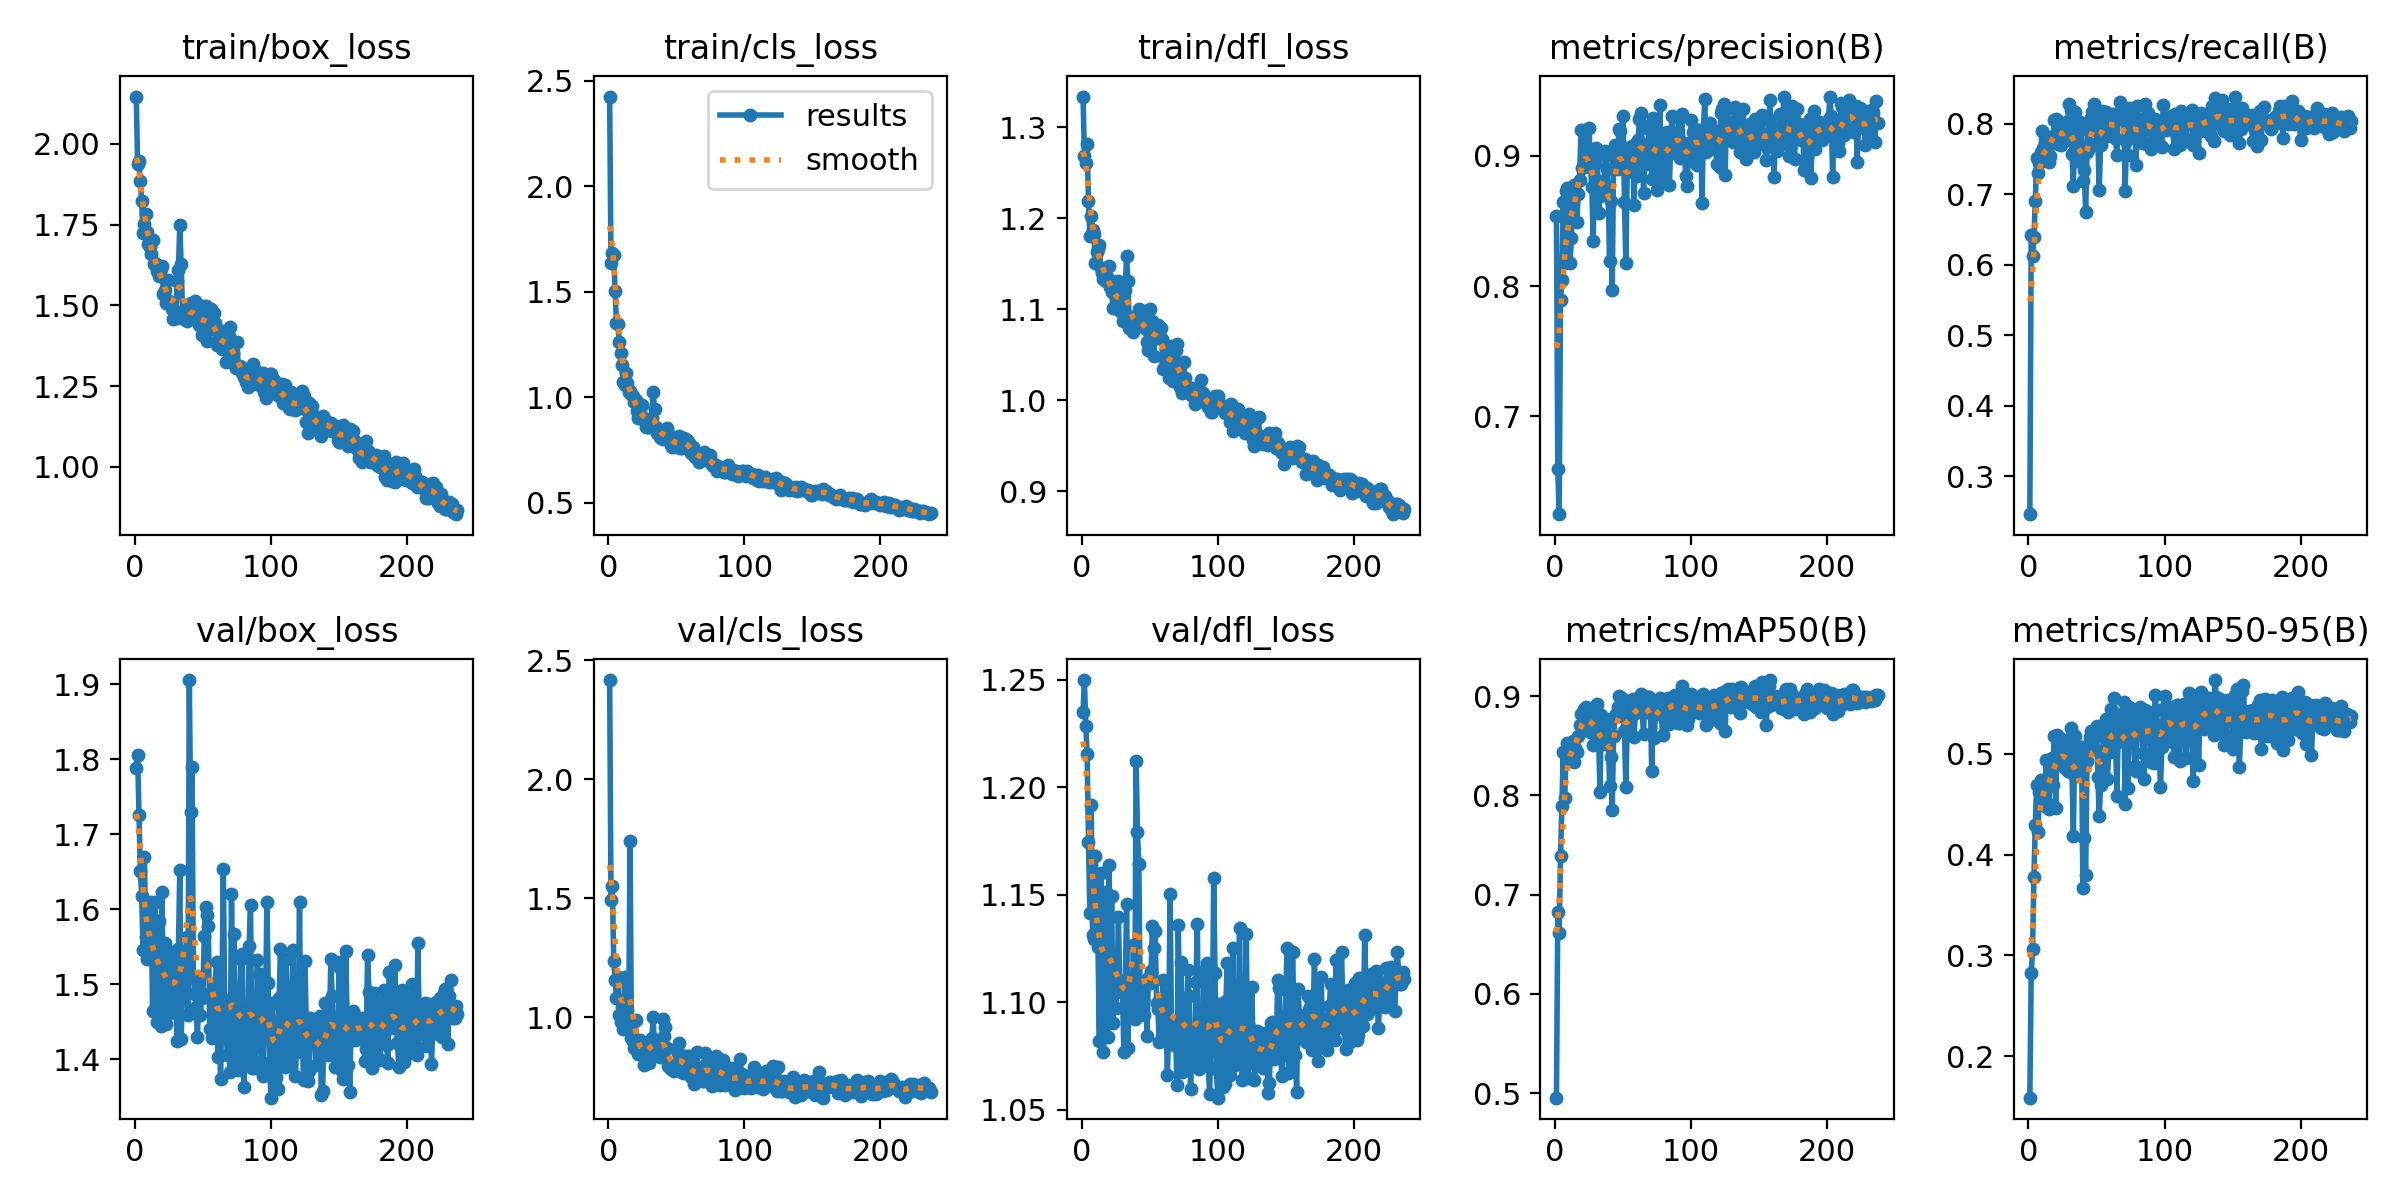

The data file committed next to this chart (first rows):
epoch, time, train/box_loss, train/cls_loss, train/dfl_loss, metrics/precision(B), metrics/recall(B), metrics/mAP50(B), metrics/mAP50-95(B), val/box_loss, val/cls_loss, val/dfl_loss, lr/pg0, lr/pg1, lr/pg2
1, 4.818, 2.147, 2.426, 1.334, 0.8542, 0.2464, 0.4954, 0.1588, 1.789, 2.417, 1.235, 0.0006531, 0.0006531, 0.0006531
2, 7.528, 1.937, 1.634, 1.268, 0.6591, 0.6414, 0.6825, 0.2823, 1.806, 1.493, 1.25, 0.001315, 0.001315, 0.001315
3, 10.13, 1.948, 1.685, 1.261, 0.6247, 0.6128, 0.6617, 0.3066, 1.726, 1.549, 1.229, 0.001973, 0.001973, 0.001973
4, 13.49, 1.886, 1.672, 1.281, 0.7892, 0.6392, 0.7393, 0.378, 1.652, 1.235, 1.216, 0.00198, 0.00198, 0.00198
5, 16.98, 1.823, 1.502, 1.219, 0.8045, 0.6898, 0.789, 0.4294, 1.618, 1.157, 1.174, 0.001974, 0.001974, 0.001974
6, 20.54, 1.725, 1.353, 1.181, 0.8645, 0.7511, 0.8436, 0.4691, 1.546, 1.081, 1.142, 0.001967, 0.001967, 0.001967
7, 24.07, 1.754, 1.349, 1.203, 0.8177, 0.7294, 0.7969, 0.4221, 1.67, 1.167, 1.192, 0.00196, 0.00196, 0.00196
8, 27.53, 1.782, 1.264, 1.187, 0.8734, 0.7435, 0.8405, 0.4619, 1.563, 1.008, 1.131, 0.001954, 0.001954, 0.001954
9, 31.08, 1.727, 1.21, 1.183, 0.8755, 0.7602, 0.8531, 0.4734, 1.534, 0.9775, 1.13, 0.001947, 0.001947, 0.001947
10, 34.43, 1.69, 1.155, 1.15, 0.8485, 0.7899, 0.8512, 0.4625, 1.567, 1.04, 1.168, 0.001941, 0.001941, 0.001941
11, 38.22, 1.681, 1.073, 1.163, 0.8178, 0.7656, 0.8353, 0.4613, 1.564, 0.9504, 1.152, 0.001934, 0.001934, 0.001934
12, 42.19, 1.658, 1.057, 1.166, 0.8368, 0.7492, 0.8415, 0.4484, 1.61, 1.17, 1.126, 0.001927, 0.001927, 0.001927
13, 46.26, 1.701, 1.116, 1.171, 0.8724, 0.7712, 0.8547, 0.4942, 1.465, 1.059, 1.082, 0.001921, 0.001921, 0.001921
14, 50.21, 1.629, 1.07, 1.145, 0.8776, 0.757, 0.8337, 0.4505, 1.579, 1.029, 1.16, 0.001914, 0.001914, 0.001914
15, 54.19, 1.632, 1.027, 1.14, 0.8713, 0.7448, 0.8472, 0.4455, 1.61, 0.973, 1.14, 0.001908, 0.001908, 0.001908
16, 58.09, 1.608, 1.029, 1.133, 0.8492, 0.7536, 0.8441, 0.4846, 1.449, 1.739, 1.077, 0.001901, 0.001901, 0.001901
17, 62.03, 1.618, 1.014, 1.145, 0.8705, 0.7768, 0.8598, 0.4956, 1.509, 0.9101, 1.121, 0.001894, 0.001894, 0.001894
18, 65.8, 1.592, 1.005, 1.131, 0.8814, 0.7822, 0.8704, 0.4692, 1.584, 0.8981, 1.151, 0.001888, 0.001888, 0.001888
19, 69.55, 1.612, 0.979, 1.134, 0.9196, 0.8055, 0.882, 0.5171, 1.445, 0.871, 1.084, 0.001881, 0.001881, 0.001881
20, 73.53, 1.623, 0.9885, 1.148, 0.8906, 0.8064, 0.8713, 0.4465, 1.623, 0.9856, 1.164, 0.001875, 0.001875, 0.001875
21, 77.49, 1.535, 0.9336, 1.125, 0.8926, 0.8047, 0.8871, 0.5189, 1.447, 0.8595, 1.1, 0.001868, 0.001868, 0.001868
22, 81.42, 1.548, 0.9041, 1.119, 0.92, 0.7715, 0.8725, 0.4931, 1.556, 0.8445, 1.15, 0.001861, 0.001861, 0.001861
23, 85.3, 1.509, 0.9021, 1.102, 0.8996, 0.7998, 0.8892, 0.5155, 1.447, 0.9039, 1.09, 0.001855, 0.001855, 0.001855
24, 89.27, 1.58, 0.9581, 1.125, 0.8987, 0.7701, 0.872, 0.489, 1.544, 0.8684, 1.12, 0.001848, 0.001848, 0.001848
25, 93.25, 1.513, 0.9617, 1.101, 0.9216, 0.7761, 0.8768, 0.502, 1.502, 0.883, 1.097, 0.001842, 0.001842, 0.001842
26, 97.18, 1.506, 0.9024, 1.119, 0.8912, 0.78, 0.8639, 0.508, 1.462, 0.7999, 1.109, 0.001835, 0.001835, 0.001835
27, 101.1, 1.49, 0.894, 1.131, 0.8765, 0.7855, 0.8848, 0.4855, 1.533, 0.8338, 1.14, 0.001828, 0.001828, 0.001828
28, 105.1, 1.457, 0.8611, 1.098, 0.835, 0.7767, 0.8506, 0.4895, 1.489, 0.8762, 1.107, 0.001822, 0.001822, 0.001822
29, 109.1, 1.478, 0.8591, 1.104, 0.894, 0.8042, 0.8726, 0.4832, 1.519, 0.8502, 1.11, 0.001815, 0.001815, 0.001815
30, 113, 1.462, 0.8615, 1.087, 0.9059, 0.8273, 0.8897, 0.5144, 1.482, 0.8066, 1.104, 0.001809, 0.001809, 0.001809
31, 117.2, 1.577, 0.8949, 1.121, 0.8999, 0.8196, 0.892, 0.5257, 1.425, 0.8708, 1.077, 0.001802, 0.001802, 0.001802
32, 121.4, 1.609, 0.9021, 1.121, 0.856, 0.7569, 0.8569, 0.4804, 1.548, 0.9121, 1.105, 0.001795, 0.001795, 0.001795
33, 125.5, 1.75, 1.025, 1.158, 0.8695, 0.7111, 0.8029, 0.4179, 1.653, 1.002, 1.146, 0.001789, 0.001789, 0.001789
34, 129.6, 1.628, 0.9438, 1.131, 0.8809, 0.8163, 0.8806, 0.5174, 1.427, 0.8468, 1.079, 0.001782, 0.001782, 0.001782
35, 133.4, 1.481, 0.8573, 1.079, 0.8725, 0.768, 0.855, 0.4971, 1.49, 0.8602, 1.106, 0.001776, 0.001776, 0.001776
36, 137.4, 1.459, 0.8294, 1.079, 0.8785, 0.7474, 0.8521, 0.4818, 1.542, 0.8825, 1.104, 0.001769, 0.001769, 0.001769
37, 140.5, 1.472, 0.8269, 1.092, 0.904, 0.758, 0.8601, 0.4954, 1.491, 0.8499, 1.095, 0.001762, 0.001762, 0.001762
38, 142.9, 1.452, 0.8118, 1.075, 0.8901, 0.802, 0.8767, 0.4954, 1.563, 0.8323, 1.127, 0.001756, 0.001756, 0.001756
39, 145.3, 1.459, 0.8052, 1.082, 0.8769, 0.7918, 0.8742, 0.5065, 1.46, 0.8397, 1.092, 0.001749, 0.001749, 0.001749
40, 147.7, 1.466, 0.8024, 1.085, 0.8193, 0.7185, 0.8092, 0.3663, 1.906, 0.9902, 1.212, 0.001743, 0.001743, 0.001743
41, 150.1, 1.508, 0.8397, 1.089, 0.8655, 0.7349, 0.8389, 0.4167, 1.73, 0.9222, 1.179, 0.001736, 0.001736, 0.001736
42, 152.5, 1.488, 0.8193, 1.101, 0.7971, 0.6743, 0.7847, 0.3792, 1.789, 0.9572, 1.164, 0.001729, 0.001729, 0.001729
43, 154.9, 1.472, 0.8563, 1.085, 0.899, 0.7591, 0.8596, 0.4927, 1.509, 0.8707, 1.1, 0.001723, 0.001723, 0.001723
44, 157.3, 1.513, 0.8325, 1.082, 0.9083, 0.8009, 0.8795, 0.5082, 1.487, 0.7952, 1.099, 0.001716, 0.001716, 0.001716
45, 159.7, 1.461, 0.8156, 1.082, 0.8972, 0.7668, 0.8824, 0.5163, 1.469, 0.8006, 1.101, 0.00171, 0.00171, 0.00171
46, 162.2, 1.47, 0.7756, 1.098, 0.8897, 0.8074, 0.8892, 0.5227, 1.43, 0.7816, 1.094, 0.001703, 0.001703, 0.001703
47, 164.6, 1.438, 0.7643, 1.078, 0.9204, 0.8163, 0.8997, 0.5101, 1.51, 0.7904, 1.109, 0.001696, 0.001696, 0.001696
48, 167, 1.445, 0.7849, 1.064, 0.9191, 0.8284, 0.8993, 0.5219, 1.46, 0.7731, 1.084, 0.00169, 0.00169, 0.00169
49, 169.5, 1.408, 0.7712, 1.056, 0.9067, 0.7914, 0.8803, 0.5047, 1.482, 0.7953, 1.111, 0.001683, 0.001683, 0.001683
50, 171.9, 1.499, 0.7825, 1.1, 0.9304, 0.7938, 0.8972, 0.5272, 1.487, 0.7763, 1.109, 0.001677, 0.001677, 0.001677
51, 174.3, 1.47, 0.8033, 1.074, 0.8645, 0.7745, 0.8653, 0.4768, 1.564, 0.8508, 1.115, 0.00167, 0.00167, 0.00167
52, 176.6, 1.497, 0.8183, 1.087, 0.8178, 0.7062, 0.8081, 0.4381, 1.603, 0.8912, 1.135, 0.001663, 0.001663, 0.001663
53, 179, 1.391, 0.7575, 1.048, 0.8874, 0.7701, 0.8713, 0.4693, 1.592, 0.8459, 1.125, 0.001657, 0.001657, 0.001657
54, 181.4, 1.423, 0.7575, 1.071, 0.895, 0.8174, 0.8903, 0.4798, 1.578, 0.8042, 1.133, 0.00165, 0.00165, 0.00165
55, 183.9, 1.444, 0.7817, 1.068, 0.9073, 0.8064, 0.8822, 0.5174, 1.44, 0.7653, 1.1, 0.001644, 0.001644, 0.001644
56, 186.3, 1.49, 0.8052, 1.082, 0.9029, 0.8119, 0.8916, 0.5245, 1.486, 0.7787, 1.097, 0.001637, 0.001637, 0.001637
57, 189, 1.442, 0.7964, 1.074, 0.9077, 0.8163, 0.8974, 0.5346, 1.429, 0.7925, 1.082, 0.00163, 0.00163, 0.00163
58, 191.4, 1.477, 0.799, 1.08, 0.8621, 0.7822, 0.8586, 0.4747, 1.499, 0.8349, 1.097, 0.001624, 0.001624, 0.001624
59, 194.7, 1.445, 0.783, 1.068, 0.9088, 0.7877, 0.8832, 0.5025, 1.497, 0.8348, 1.102, 0.001617, 0.001617, 0.001617
60, 198.6, 1.377, 0.7506, 1.035, 0.885, 0.8039, 0.8841, 0.5022, 1.53, 0.7863, 1.11, 0.001611, 0.001611, 0.001611
... 177 more rows
